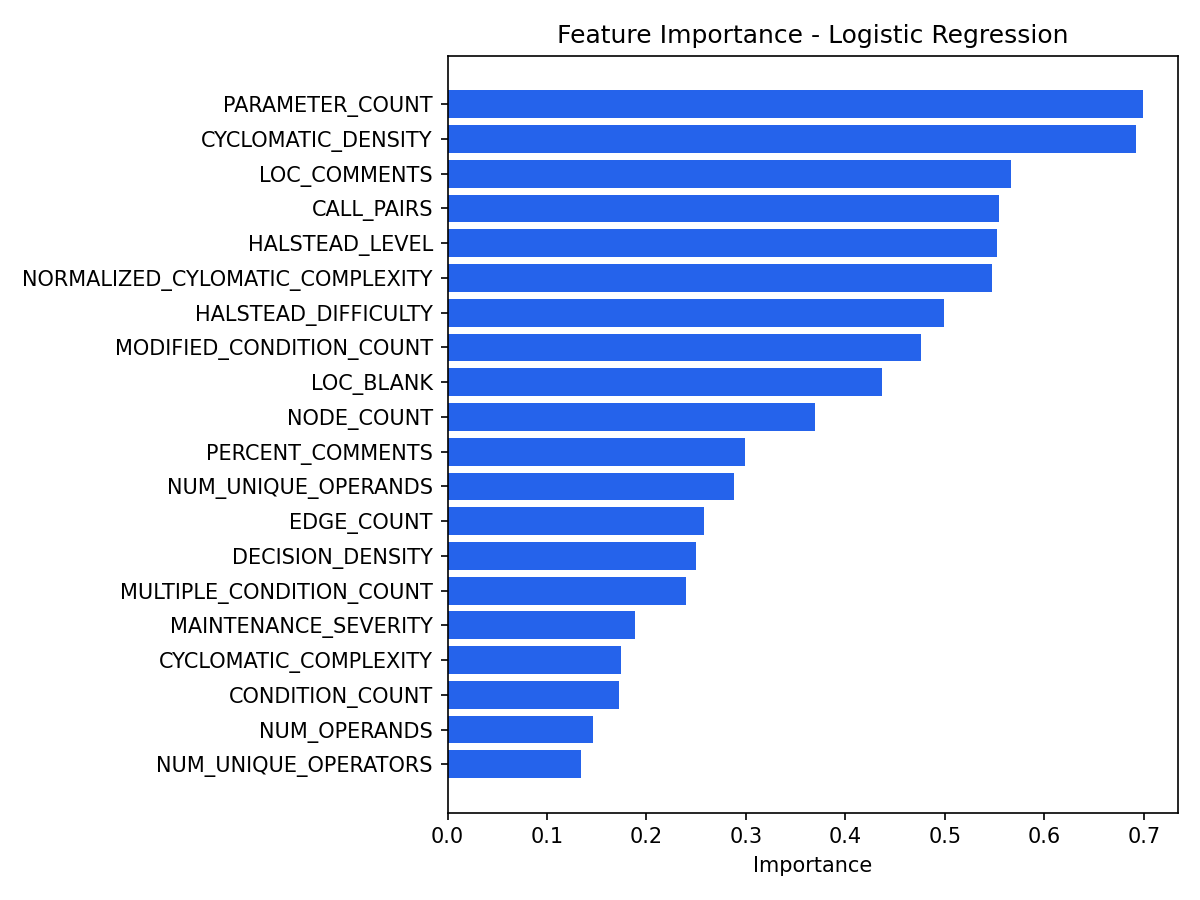

The table this chart was drawn from, first rows:
feature, importance, source
PARAMETER_COUNT, 0.6988, linear_coefficients
CYCLOMATIC_DENSITY, 0.6925, linear_coefficients
LOC_COMMENTS, 0.5665, linear_coefficients
CALL_PAIRS, 0.5544, linear_coefficients
HALSTEAD_LEVEL, 0.5523, linear_coefficients
NORMALIZED_CYLOMATIC_COMPLEXITY, 0.5474, linear_coefficients
HALSTEAD_DIFFICULTY, 0.4989, linear_coefficients
MODIFIED_CONDITION_COUNT, 0.4759, linear_coefficients
LOC_BLANK, 0.4371, linear_coefficients
NODE_COUNT, 0.3694, linear_coefficients
PERCENT_COMMENTS, 0.2989, linear_coefficients
NUM_UNIQUE_OPERANDS, 0.2878, linear_coefficients
EDGE_COUNT, 0.258, linear_coefficients
DECISION_DENSITY, 0.2497, linear_coefficients
MULTIPLE_CONDITION_COUNT, 0.2397, linear_coefficients
MAINTENANCE_SEVERITY, 0.1882, linear_coefficients
CYCLOMATIC_COMPLEXITY, 0.1748, linear_coefficients
CONDITION_COUNT, 0.1723, linear_coefficients
NUM_OPERANDS, 0.146, linear_coefficients
NUM_UNIQUE_OPERATORS, 0.1341, linear_coefficients
DESIGN_COMPLEXITY, 0.1331, linear_coefficients
DECISION_COUNT, 0.1313, linear_coefficients
DESIGN_DENSITY, 0.1188, linear_coefficients
ESSENTIAL_COMPLEXITY, 0.1082, linear_coefficients
HALSTEAD_CONTENT, 0.1044, linear_coefficients
BRANCH_COUNT, 0.1038, linear_coefficients
NUM_OPERATORS, 0.08919, linear_coefficients
ESSENTIAL_DENSITY, 0.05465, linear_coefficients
HALSTEAD_VOLUME, 0.04208, linear_coefficients
NUMBER_OF_LINES, 0.04148, linear_coefficients
HALSTEAD_EFFORT, 0.03782, linear_coefficients
HALSTEAD_PROG_TIME, 0.03777, linear_coefficients
LOC_CODE_AND_COMMENT, 0.03748, linear_coefficients
HALSTEAD_LENGTH, 0.02186, linear_coefficients
HALSTEAD_ERROR_EST, 0.02105, linear_coefficients
LOC_EXECUTABLE, 0.01711, linear_coefficients
LOC_TOTAL, 0.008088, linear_coefficients
